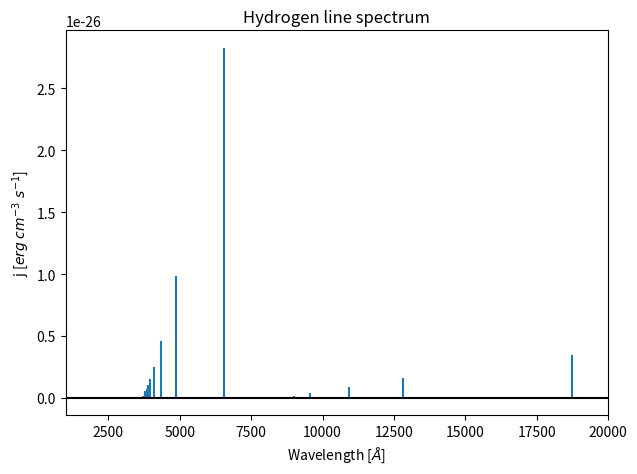

This chart was generated by the following Python code:
'''
Line emission spectrum of H at T=1e4K

[redacted]
'''
from __future__ import print_function
from __future__ import division
import numpy as np
import matplotlib.pyplot as plt

def main():
    #Ne = Np, low density limit  
    N = 1e0
    h = 6.626e-27
    alpha = 3.03e-14    #for H-beta from Table 4.2
    c = 2.99792e10
    
    #Find emission coefficient of H-beta
    lam = Rydberg(2,4)
    nu = c/lam
    jb = alpha*h*N**2*nu/(4*np.pi)  #Eq.4.14 of O&F
    
    #Table 4.2 of O&F
    j = [[2.87, 1, 0.466,0.256,0.158,0.105,0.0730,0.0529,0.0154,0.0064],[0.352,0.354,0.354,0.350,0.350,0.344,0.344]]    
    n2 = [[3,4,5,6,7,8,9,10,15,20],[4,5,6,8,10,15,20]]
    n1 = [2,3]
    balmer = []
    plt.figure(figsize=(7,5))
    for k in range(len(n2)):
        for i in range(len(j[k])):                    
            lam = Rydberg(n1[k], n2[k][i])
            if n1[k]==2:
                if n2[k][i] in n2[1]:
                    balmer.append(j[k][i]*jb)
                plt.vlines(x=lam/1e-8, ymin=0, ymax = j[k][i]*jb)
            elif n1[k]==3:
                plt.vlines(x=lam/1e-8, ymin=0, ymax = balmer[i]*j[k][i])                

    plt.axhline(y=0, color='k')
    plt.xlim(1e3, 2e4)
    plt.xlabel('Wavelength [$\AA$]')
    plt.ylabel('j [$erg \; cm^{-3} \; s^{-1}$]')
    plt.title('Hydrogen line spectrum')

def Rydberg(n1,n2):
    R = 1.097e5
    return (R*(1/n1**2-1/n2**2))**(-1)

if __name__ == '__main__':
    main()